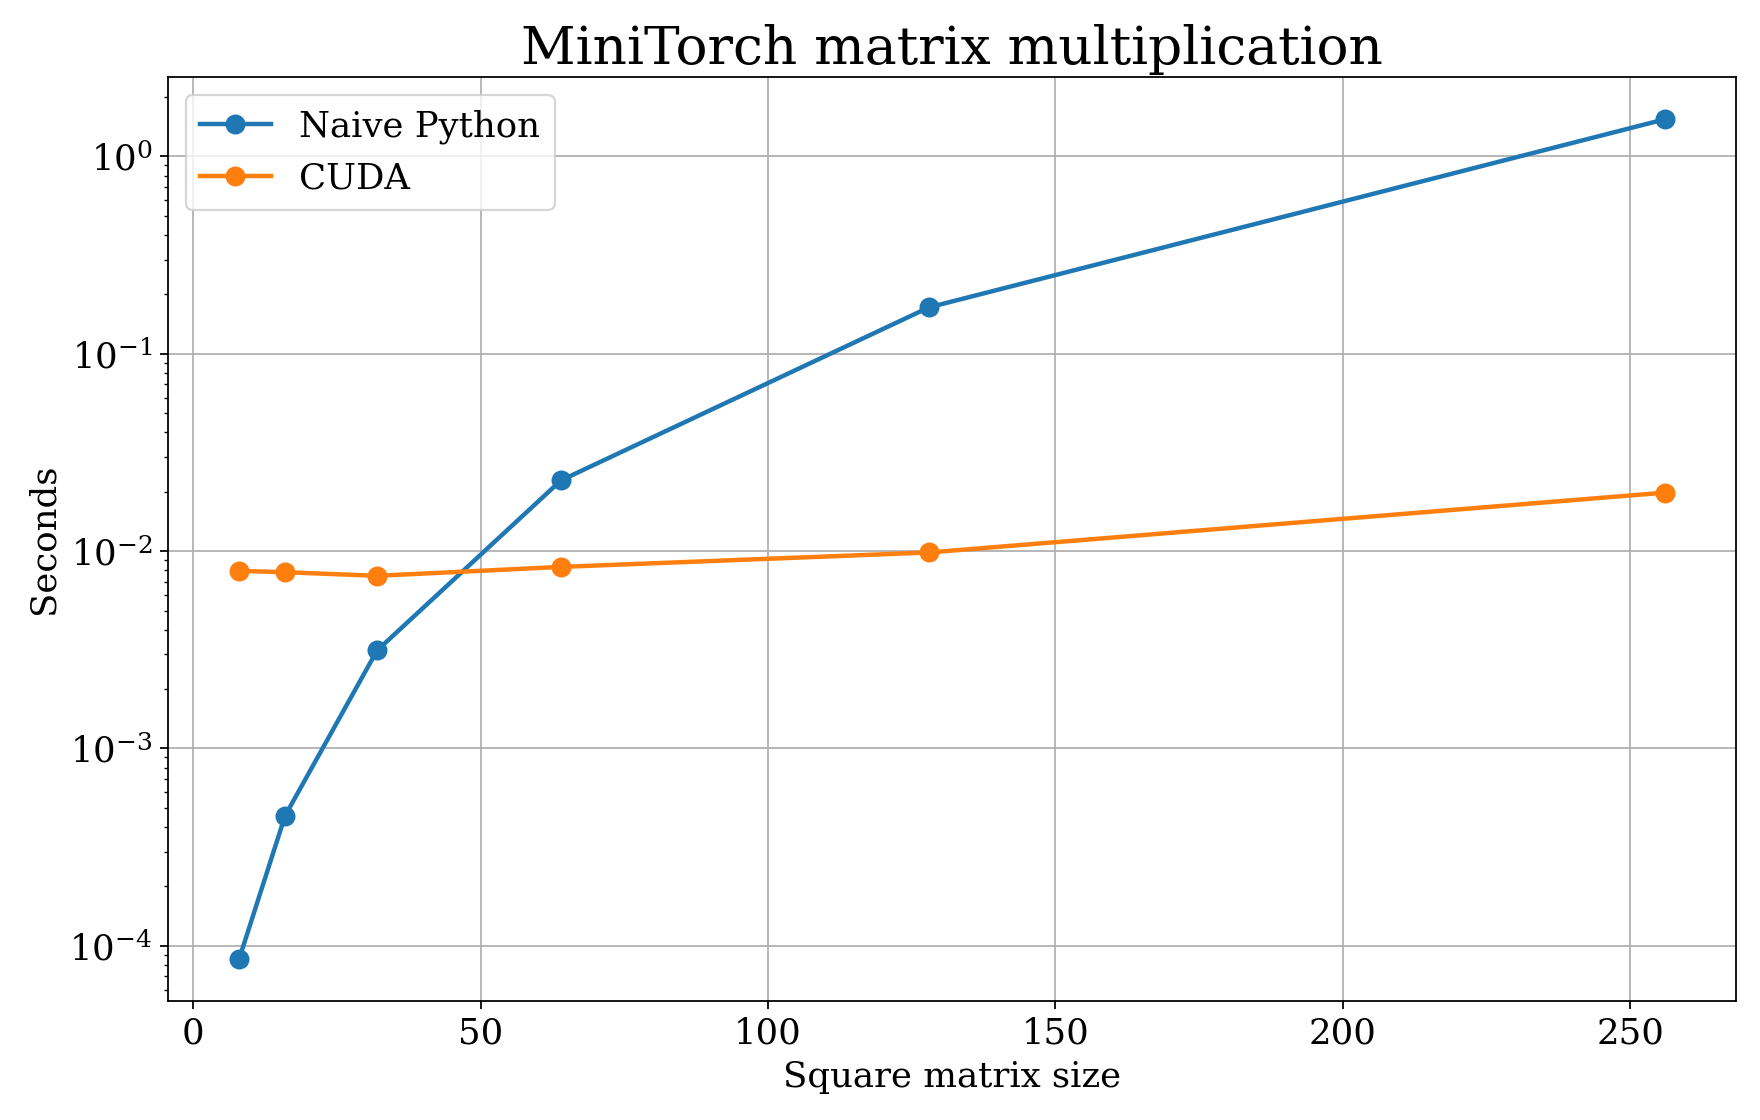

Values plotted in this chart, from the file beside it:
size, naive_seconds, cuda_seconds
8, 8.556800094083883e-05, 0.007939
16, 0.0004559, 0.007818
32, 0.003136, 0.007495
64, 0.02283, 0.008317
128, 0.1718, 0.009841
256, 1.541, 0.01978
